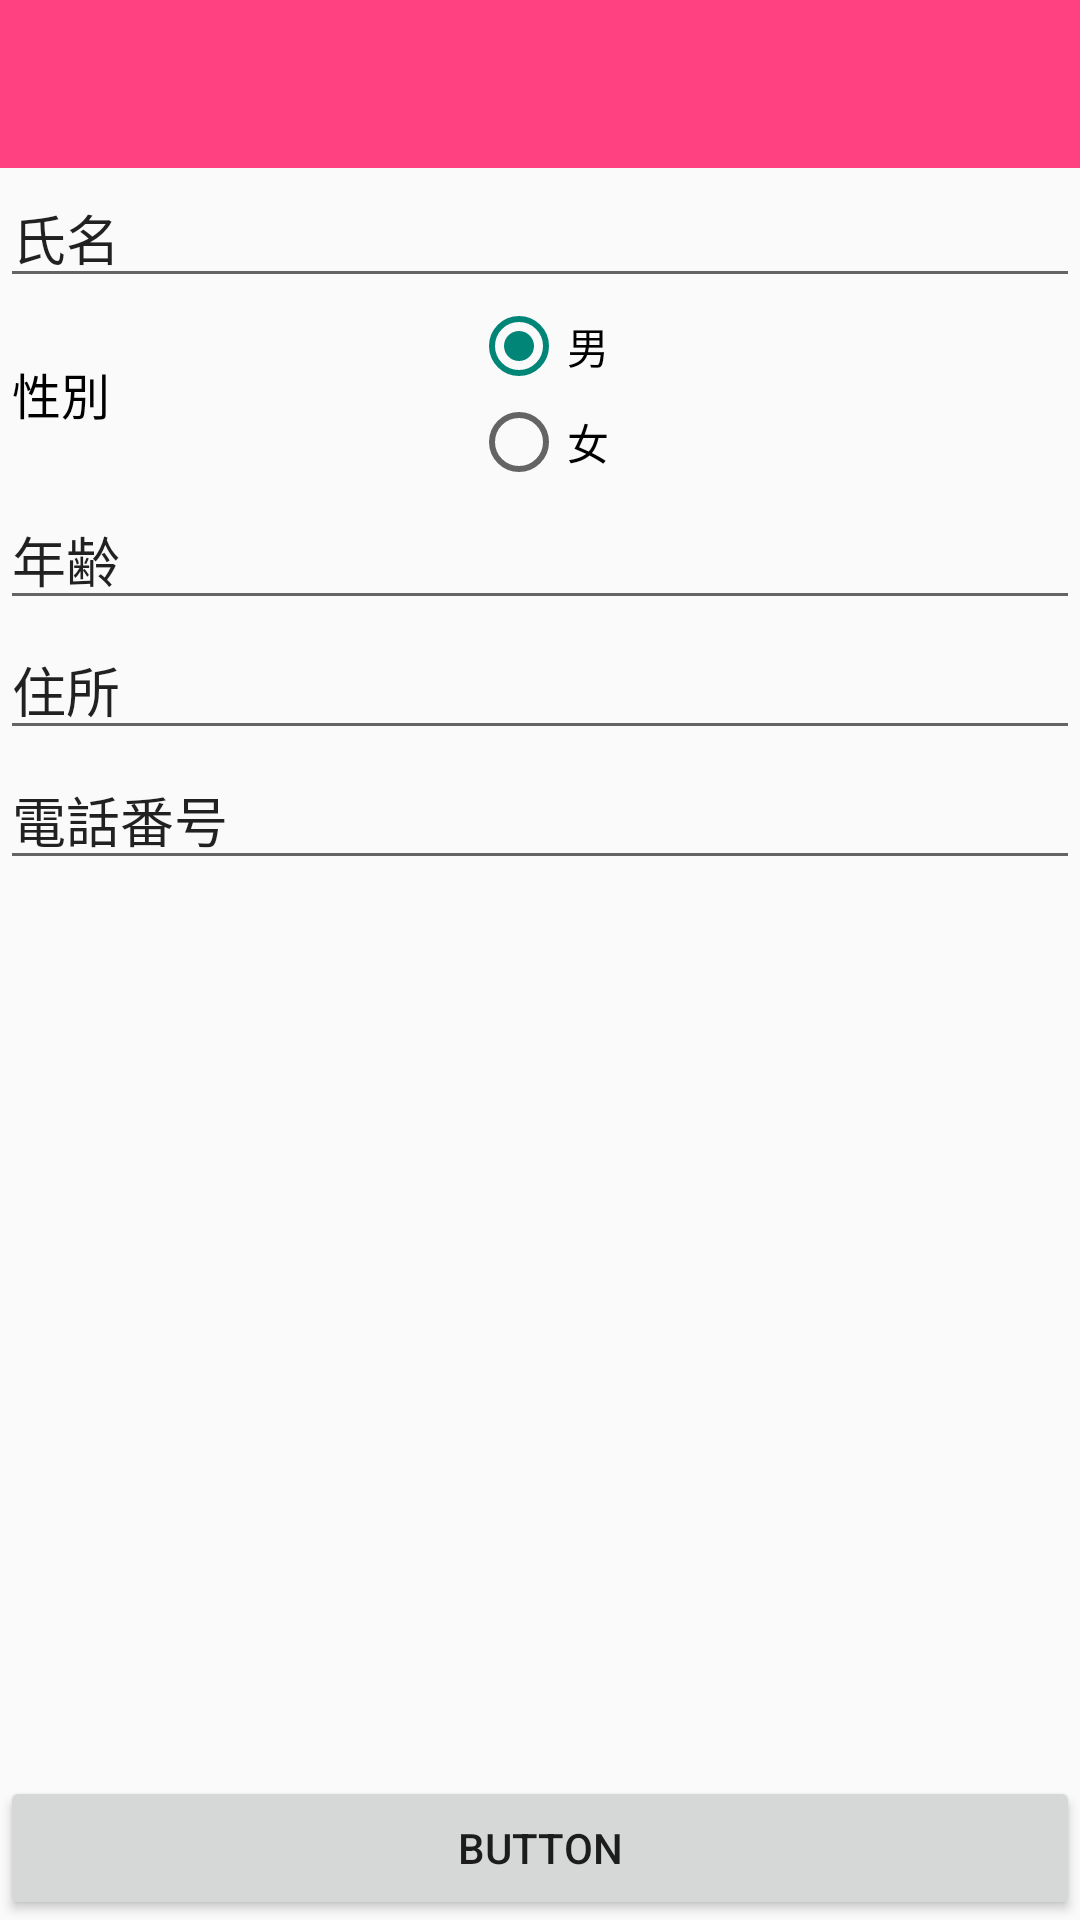

Reconstruct the res/layout file that produces this screen, plus the resources it refers to.
<!-- AndroidManifest.xml: application theme Theme.AppCompat.Light.NoActionBar -->
<!-- res/layout/activity_entry.xml -->
<?xml version="1.0" encoding="utf-8"?>
    <RelativeLayout
    xmlns:android="http://schemas.android.com/apk/res/android"
    xmlns:app="http://schemas.android.com/apk/res-auto"
    xmlns:tools="http://schemas.android.com/tools"
    android:layout_width="match_parent"
    android:layout_height="match_parent"
    tools:context="com.example.taross.jinkawa_android.EntryActivity"
        android:orientation="vertical"
        tools:layout_editor_absoluteY="8dp"
        tools:layout_editor_absoluteX="8dp"
        android:weightSum="1">

        <EditText
            android:id="@+id/text_name"
            android:layout_width="match_parent"
            android:layout_height="wrap_content"
            android:ems="10"
            android:inputType="textPersonName"
            android:text="氏名"
            android:layout_below="@+id/toolbar"
            android:layout_alignParentStart="true" />

    <TextView
        android:id="@+id/textView3"
        android:layout_width="wrap_content"
        android:layout_height="match_parent"
        android:layout_above="@+id/text_age"
        android:layout_alignParentStart="true"
        android:layout_below="@+id/text_name"
        android:layout_centerVertical="true"
        android:text=" 性別"
        android:textSize="8pt"
        android:textColor="#000000"
        android:gravity="center_vertical"
        android:visibility="visible" />

    <RadioGroup
        android:layout_width="wrap_content"
        android:layout_height="wrap_content"
        android:id="@+id/radioGroup"
            android:layout_below="@+id/text_name"
            android:layout_centerHorizontal="true">

        <RadioButton
            android:id="@+id/button_gender_man"
            android:layout_width="wrap_content"
            android:layout_height="wrap_content"
            android:layout_weight="0.5"
            android:checked="true"
            android:text="男" />

        <RadioButton
            android:id="@+id/button_gender_woman"
            android:layout_width="wrap_content"
            android:layout_height="wrap_content"
            android:layout_weight="0.5"
            android:text="女" />

        </RadioGroup>

    <EditText
            android:id="@+id/text_age"
            android:layout_width="match_parent"
            android:layout_height="wrap_content"
            android:ems="10"
            android:inputType="textPersonName"
            android:text="年齢"
        android:layout_below="@+id/radioGroup"
        android:layout_alignParentStart="true" />

        <EditText
            android:id="@+id/text_tell"
            android:layout_width="match_parent"
            android:layout_height="wrap_content"
            android:ems="10"
            android:inputType="phone"
            android:text="電話番号"
            android:layout_below="@+id/text_address"
            android:layout_toEndOf="@+id/appbar"
            android:layout_alignParentStart="true" />


        <EditText
            android:id="@+id/text_address"
            android:layout_width="match_parent"
            android:layout_height="wrap_content"
            android:ems="10"
            android:inputType="textPostalAddress"
            android:text="住所"
            android:layout_below="@+id/text_age"
            android:layout_alignParentStart="true" />

    <Button
        android:id="@+id/button_entry_submit"
        android:layout_width="match_parent"
        android:layout_height="wrap_content"
        android:text="Button"
        android:layout_alignParentBottom="true"
        android:layout_alignParentStart="true" />

    <android.support.design.widget.AppBarLayout
            android:id="@+id/appbar"
            android:layout_width="match_parent"
            android:layout_height="wrap_content"
            android:layout_alignParentStart="true"

            android:layout_marginTop="89dp"
            android:paddingTop="0dp"
            android:theme="@style/AppBarOverlay">

    </android.support.design.widget.AppBarLayout>

    <android.support.v7.widget.Toolbar
        android:id="@+id/toolbar"
        android:layout_width="match_parent"
        android:layout_height="wrap_content"
        android:background="@color/jipriMainColor"
        app:layout_scrollFlags="scroll|enterAlways"
        app:popupTheme="@style/PopupOverlay"
        android:layout_alignParentTop="true"
        android:layout_toEndOf="@+id/appbar"
        android:layout_alignParentStart="true">

    </android.support.v7.widget.Toolbar>
</RelativeLayout>
<!-- resources referenced by this layout -->
<resources>
  <color name="jipriMainColor">#FF4081</color>&gt;
  <style name="AppBarOverlay" parent="ThemeOverlay.AppCompat.Dark.ActionBar" />
  <style name="PopupOverlay" parent="ThemeOverlay.AppCompat.Dark" />
</resources>
